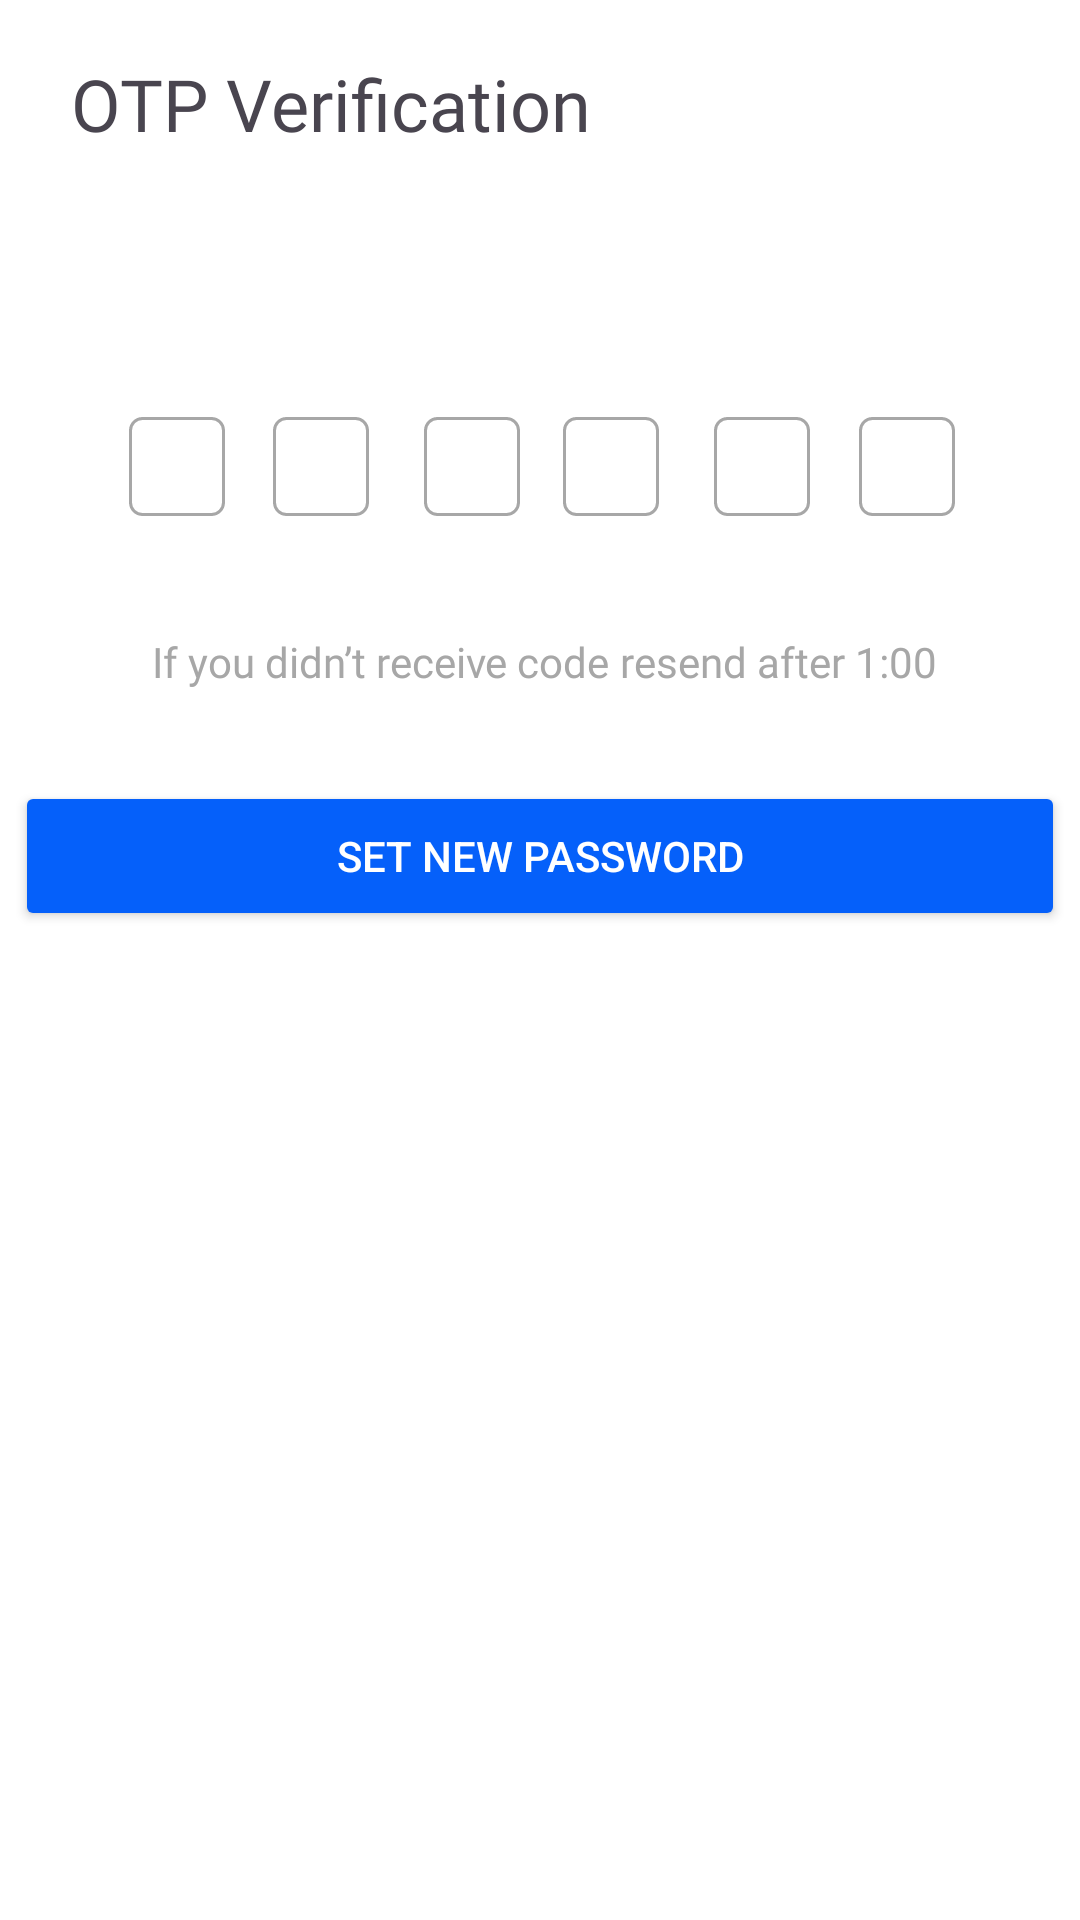

Write the Android layout XML for this screen, with the resource values it uses.
<!-- AndroidManifest.xml: application theme Theme.188 -->
<!-- res/layout/activity_verification.xml -->
<?xml version="1.0" encoding="utf-8"?>
<androidx.constraintlayout.widget.ConstraintLayout xmlns:android="http://schemas.android.com/apk/res/android"
    xmlns:app="http://schemas.android.com/apk/res-auto"
    xmlns:tools="http://schemas.android.com/tools"
    android:layout_width="match_parent"
    android:layout_height="match_parent"
    android:background="@color/white"
    tools:context=".Verification">

    <EditText
        android:id="@+id/password5"
        android:layout_width="32dp"
        android:layout_height="33dp"
        android:background="@drawable/edittext_border"
        android:inputType="textPassword"
        android:padding="10sp"
        app:layout_constraintBottom_toBottomOf="parent"
        app:layout_constraintEnd_toEndOf="parent"
        app:layout_constraintHorizontal_bias="0.279"
        app:layout_constraintStart_toEndOf="@+id/password4"
        app:layout_constraintTop_toTopOf="parent"
        app:layout_constraintVertical_bias="0.229" />

    <EditText
        android:id="@+id/password0"
        android:layout_width="32dp"
        android:layout_height="33dp"
        android:background="@drawable/edittext_border"
        android:inputType="textPassword"
        android:padding="10sp"
        app:layout_constraintBottom_toBottomOf="parent"
        app:layout_constraintEnd_toEndOf="parent"
        app:layout_constraintHorizontal_bias="0.131"
        app:layout_constraintStart_toStartOf="parent"
        app:layout_constraintTop_toTopOf="parent"
        app:layout_constraintVertical_bias="0.229" />

    <EditText
        android:id="@+id/password1"
        android:layout_width="32dp"
        android:layout_height="33dp"
        android:background="@drawable/edittext_border"
        android:inputType="textPassword"
        android:padding="10sp"
        app:layout_constraintBottom_toBottomOf="parent"
        app:layout_constraintEnd_toEndOf="parent"
        app:layout_constraintHorizontal_bias="0.063"
        app:layout_constraintStart_toEndOf="@+id/password0"
        app:layout_constraintTop_toTopOf="parent"
        app:layout_constraintVertical_bias="0.229" />

    <EditText
        android:id="@+id/password2"
        android:layout_width="32dp"
        android:layout_height="33dp"
        android:background="@drawable/edittext_border"
        android:inputType="textPassword"
        android:padding="10sp"
        app:layout_constraintBottom_toBottomOf="parent"
        app:layout_constraintEnd_toEndOf="parent"
        app:layout_constraintHorizontal_bias="0.089"
        app:layout_constraintStart_toEndOf="@+id/password1"
        app:layout_constraintTop_toTopOf="parent"
        app:layout_constraintVertical_bias="0.229" />

    <EditText
        android:id="@+id/password3"
        android:layout_width="32dp"
        android:layout_height="33dp"
        android:background="@drawable/edittext_border"
        android:inputType="textPassword"
        android:padding="10sp"
        app:layout_constraintBottom_toBottomOf="parent"
        app:layout_constraintEnd_toEndOf="parent"
        app:layout_constraintHorizontal_bias="0.093"
        app:layout_constraintStart_toEndOf="@+id/password2"
        app:layout_constraintTop_toTopOf="parent"
        app:layout_constraintVertical_bias="0.229" />

    <EditText
        android:id="@+id/password4"
        android:layout_width="32dp"
        android:layout_height="33dp"
        android:background="@drawable/edittext_border"
        android:inputType="textPassword"
        android:padding="10sp"
        app:layout_constraintBottom_toBottomOf="parent"
        app:layout_constraintEnd_toEndOf="parent"
        app:layout_constraintHorizontal_bias="0.169"
        app:layout_constraintStart_toEndOf="@+id/password3"
        app:layout_constraintTop_toTopOf="parent"
        app:layout_constraintVertical_bias="0.229" />

    <TextView
        android:id="@+id/textView17"
        android:layout_width="wrap_content"
        android:layout_height="wrap_content"
        android:fontFamily="@font/roboto_regular"
        android:text="If you didn’t receive code"
        android:textColor="@color/grey"
        android:textSize="14sp"
        app:layout_constraintBottom_toBottomOf="parent"
        app:layout_constraintEnd_toEndOf="parent"
        app:layout_constraintHorizontal_bias="0.245"
        app:layout_constraintStart_toStartOf="parent"
        app:layout_constraintTop_toTopOf="parent"
        app:layout_constraintVertical_bias="0.34" />

    <TextView
        android:id="@+id/textView18"
        android:layout_width="wrap_content"
        android:layout_height="wrap_content"
        android:fontFamily="@font/roboto_regular"
        android:text=" resend after 1:00"
        android:textColor="@color/grey"
        android:textSize="14sp"
        app:layout_constraintBottom_toBottomOf="parent"
        app:layout_constraintEnd_toEndOf="parent"
        app:layout_constraintHorizontal_bias="0.0"
        app:layout_constraintStart_toEndOf="@+id/textView17"
        app:layout_constraintTop_toTopOf="parent"
        app:layout_constraintVertical_bias="0.34" />

    <Button
        android:id="@+id/set_new_password"
        android:layout_width="350sp"
        android:layout_height="50sp"
        android:backgroundTint="@color/blue"

        android:shadowRadius="1"
        android:text="Set New Password"
        android:textColor="@color/white"


        app:cornerRadius="4sp"
        app:layout_constraintBottom_toBottomOf="parent"
        app:layout_constraintEnd_toEndOf="parent"
        app:layout_constraintHorizontal_bias="0.491"
        app:layout_constraintStart_toStartOf="parent"
        app:layout_constraintTop_toTopOf="parent"
        app:layout_constraintVertical_bias="0.441" />

    <TextView
        android:id="@+id/textView14"
        android:layout_width="wrap_content"
        android:layout_height="wrap_content"
        android:fontFamily="@font/roboto_medium"
        android:text="OTP Verification"
        android:textSize="24sp"
        app:layout_constraintBottom_toBottomOf="parent"
        app:layout_constraintEnd_toEndOf="parent"
        app:layout_constraintHorizontal_bias="0.127"
        app:layout_constraintStart_toStartOf="parent"
        app:layout_constraintTop_toTopOf="parent"
        app:layout_constraintVertical_bias="0.03" />

    <TextView
        android:id="@+id/textView16"
        android:layout_width="wrap_content"
        android:layout_height="wrap_content"
        android:layout_marginBottom="756dp"
        android:fontFamily="@font/roboto_medium"
        android:text="Enter the 6 digit numbers sent to your email"
        android:textColor="@color/grey"
        android:textSize="14sp"
        app:layout_constraintBottom_toBottomOf="parent"
        app:layout_constraintEnd_toEndOf="parent"
        app:layout_constraintHorizontal_bias="0.215"
        app:layout_constraintStart_toStartOf="parent"
        app:layout_constraintTop_toBottomOf="@+id/textView14"
        app:layout_constraintVertical_bias="0.0" />
</androidx.constraintlayout.widget.ConstraintLayout>
<!-- resources referenced by this layout -->
<resources>
  <color name="blue">#0560FA</color>
  <color name="grey">#A7A7A7</color>
  <color name="white">#FFFFFFFF</color>
  <!-- drawable edittext_border (drawable) -->
  <?xml version="1.0" encoding="utf-8"?>
  <shape xmlns:android="http://schemas.android.com/apk/res/android"
      android:shape="rectangle">
      <solid android:color="@color/grey"/>
      <stroke
          android:width="1dp"
          android:color="@color/grey" />
      <solid android:color="@android:color/transparent"/>
      <corners android:radius="4dp"/>
  </shape>
  <style name="Theme.188" parent="Base.Theme.188" />
  <style name="Base.Theme.188" parent="Theme.Material3.DayNight.NoActionBar">
          
          
      </style>
</resources>
